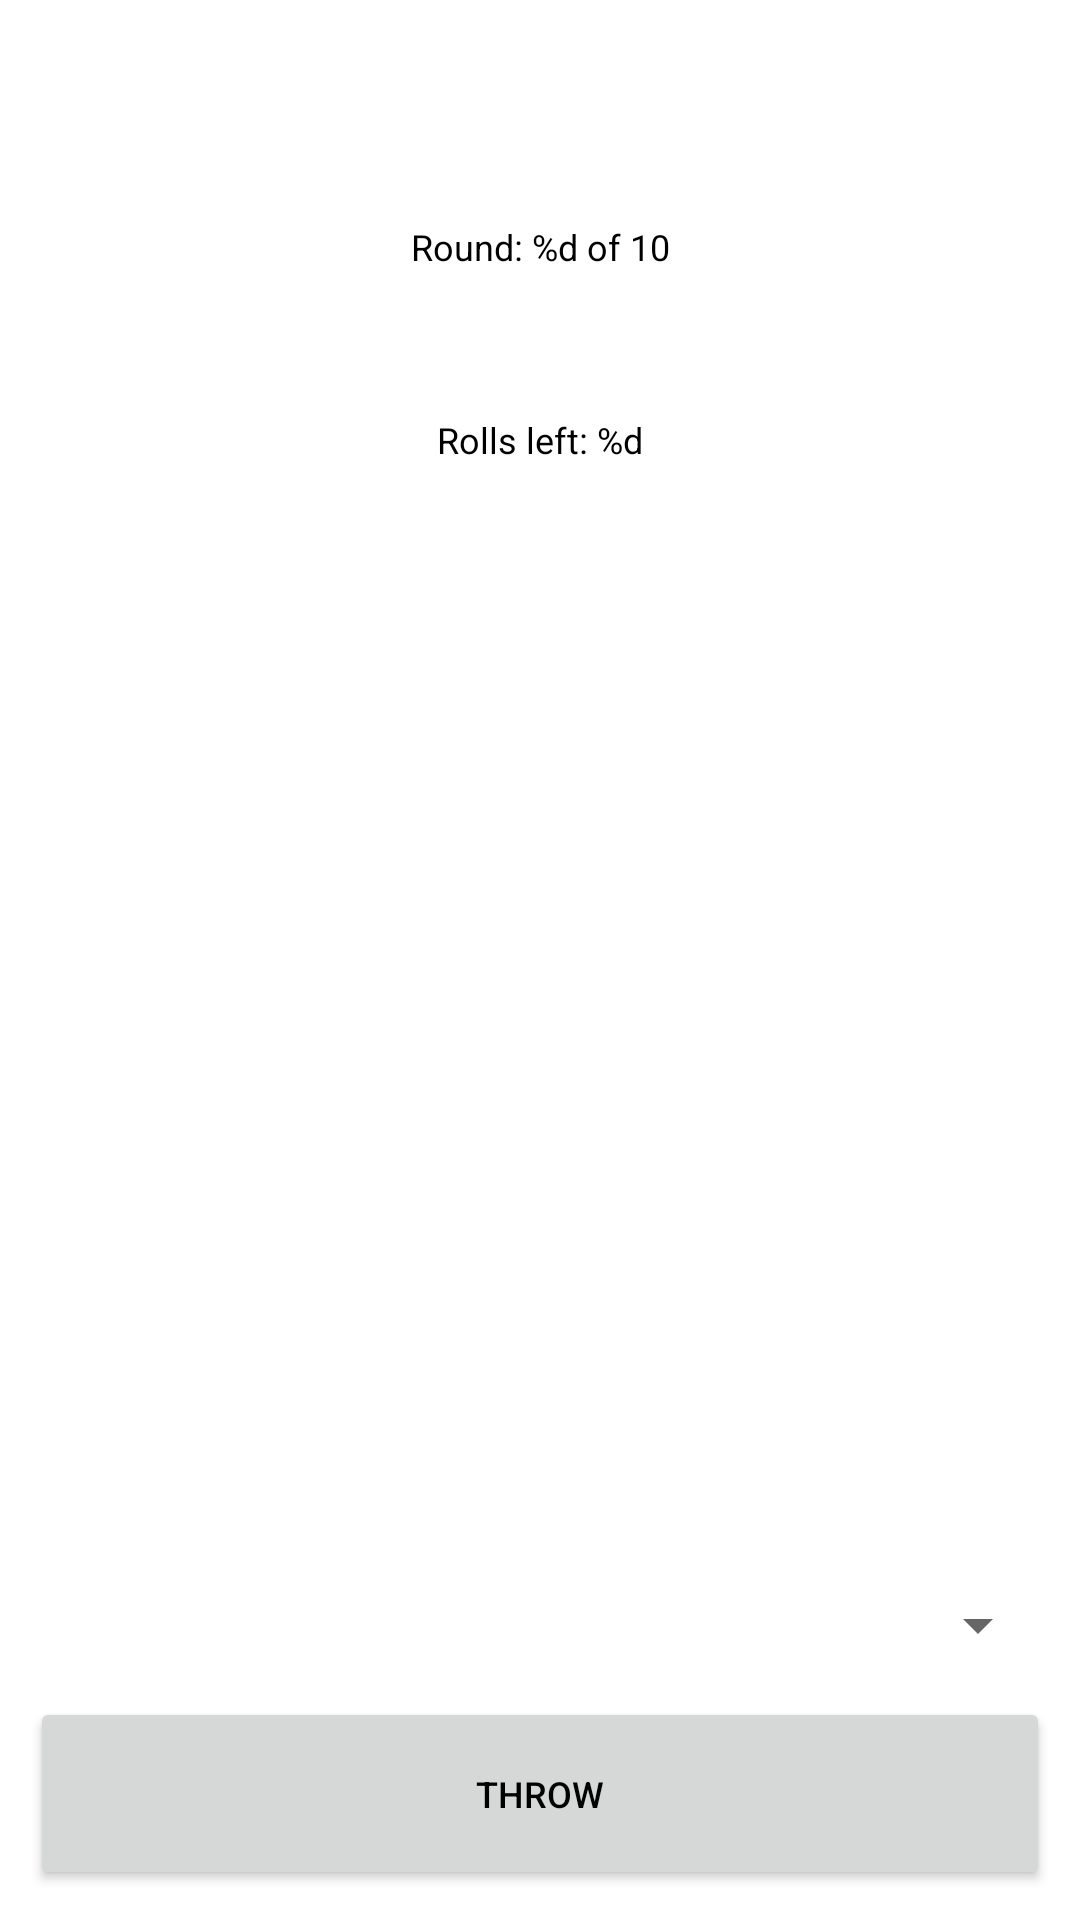

Layout XML and referenced resources for this Android screen:
<!-- AndroidManifest.xml: application theme Theme.ThirtyGame -->
<!-- res/layout/activity_main.xml -->
<?xml version="1.0" encoding="utf-8"?>
<androidx.constraintlayout.widget.ConstraintLayout xmlns:android="http://schemas.android.com/apk/res/android"
    xmlns:app="http://schemas.android.com/apk/res-auto"
    xmlns:tools="http://schemas.android.com/tools"
    android:layout_width="match_parent"
    android:layout_height="match_parent"
    android:padding="10dp"
    tools:context=".MainActivity">

    <LinearLayout
        android:id="@+id/linearLayout"
        android:layout_width="wrap_content"
        android:layout_height="wrap_content"
        android:layout_gravity="center"
        android:orientation="horizontal"
        android:padding="10dp"
        app:layout_constraintEnd_toEndOf="parent"
        app:layout_constraintHorizontal_bias="0.5"
        app:layout_constraintStart_toStartOf="parent"
        app:layout_constraintTop_toTopOf="parent">

        <ImageButton
            android:id="@+id/die_one"
            android:layout_width="wrap_content"
            android:layout_height="wrap_content"
            android:background="@null"
            android:contentDescription="@string/die_one"
            android:src="@drawable/white1" />

        <ImageButton
            android:id="@+id/die_two"
            android:layout_width="wrap_content"
            android:layout_height="wrap_content"
            android:background="@null"
            android:contentDescription="@string/die_two"
            android:src="@drawable/white1" />

        <ImageButton
            android:id="@+id/die_three"
            android:layout_width="wrap_content"
            android:layout_height="wrap_content"
            android:background="@null"
            android:contentDescription="@string/die_three"
            android:src="@drawable/white1" />
    </LinearLayout>

    <LinearLayout
        android:id="@+id/linearLayout2"
        android:layout_width="wrap_content"
        android:layout_height="wrap_content"
        android:layout_gravity="center"
        android:orientation="horizontal"
        android:padding="10dp"
        app:layout_constraintEnd_toEndOf="parent"
        app:layout_constraintHorizontal_bias="0.5"
        app:layout_constraintStart_toStartOf="parent"
        app:layout_constraintTop_toBottomOf="@+id/linearLayout">

        <ImageButton
            android:id="@+id/die_four"
            android:layout_width="wrap_content"
            android:layout_height="wrap_content"
            android:background="@null"
            android:contentDescription="@string/die_four"
            android:src="@drawable/white1" />

        <ImageButton
            android:id="@+id/die_five"
            android:layout_width="wrap_content"
            android:layout_height="wrap_content"
            android:background="@null"
            android:contentDescription="@string/die_five"
            android:src="@drawable/white1" />

        <ImageButton
            android:id="@+id/die_six"
            android:layout_width="wrap_content"
            android:layout_height="wrap_content"
            android:background="@null"
            android:contentDescription="@string/die_six"
            android:src="@drawable/white1" />
    </LinearLayout>

    <TextView
        android:id="@+id/round_text_view"
        android:layout_width="wrap_content"
        android:layout_height="wrap_content"
        android:layout_gravity="center"
        android:padding="24dp"
        android:text="@string/round"
        app:layout_constraintEnd_toEndOf="parent"
        app:layout_constraintHorizontal_bias="0.5"
        app:layout_constraintStart_toStartOf="parent"
        app:layout_constraintTop_toBottomOf="@+id/linearLayout2" />

    <TextView
        android:id="@+id/rolls_left_text_view"
        android:layout_width="wrap_content"
        android:layout_height="wrap_content"
        android:layout_gravity="center"
        android:padding="24dp"
        android:text="@string/rolls_left"
        app:layout_constraintEnd_toEndOf="parent"
        app:layout_constraintHorizontal_bias="0.5"
        app:layout_constraintStart_toStartOf="parent"
        app:layout_constraintTop_toBottomOf="@+id/round_text_view" />

    <Button
        android:id="@+id/throw_button"
        android:layout_width="match_parent"
        android:layout_height="wrap_content"
        android:padding="24dp"
        android:text="@string/throw_button"
        app:layout_constraintBottom_toBottomOf="parent"
        app:layout_constraintEnd_toEndOf="parent"
        app:layout_constraintStart_toStartOf="parent" />

    <Spinner
        android:id="@+id/choice_spinner"
        android:layout_width="match_parent"
        android:layout_height="wrap_content"
        android:contentDescription="@string/score_spinner"
        android:padding="24dp"
        android:spinnerMode="dropdown"
        app:layout_constraintBottom_toTopOf="@+id/throw_button"
        app:layout_constraintEnd_toEndOf="parent"
        app:layout_constraintStart_toStartOf="parent" />

</androidx.constraintlayout.widget.ConstraintLayout>
<!-- resources referenced by this layout -->
<resources>
  <string name="die_five">Die Five</string>
  <string name="die_four">Die Four</string>
  <string name="die_one">Die One</string>
  <string name="die_six">Die Six</string>
  <string name="die_three">Die Three</string>
  <string name="die_two">Die Two</string>
  <string name="rolls_left">Rolls left: %d</string>
  <string name="round">Round: %d of 10</string>
  <string name="score_spinner">Score choice</string>
  <string name="throw_button">Throw</string>
  <style name="Theme.ThirtyGame" parent="Theme.MaterialComponents.DayNight.DarkActionBar">
          
          <item name="colorPrimary">@color/purple_500</item>
          <item name="colorPrimaryVariant">@color/purple_700</item>
          <item name="colorOnPrimary">@color/white</item>
          
          <item name="colorSecondary">@color/teal_200</item>
          <item name="colorSecondaryVariant">@color/teal_700</item>
          <item name="colorOnSecondary">@color/black</item>
          
          <item name="android:statusBarColor" tools:targetApi="l">?attr/colorPrimaryVariant</item>
          
          <item name="android:textColor">@color/black</item>
          <item name="android:textSize">12sp</item>
      </style>
  <!-- not gathered from this repository: default colours our renderer supplied (Android Studio template values) -->
  <color name="purple_500">#FF6200EE</color>
  <color name="purple_700">#FF3700B3</color>
  <color name="teal_200">#FF03DAC5</color>
  <color name="teal_700">#FF018786</color>
  <color name="black">#FF000000</color>
  <color name="white">#FFFFFFFF</color>
</resources>
